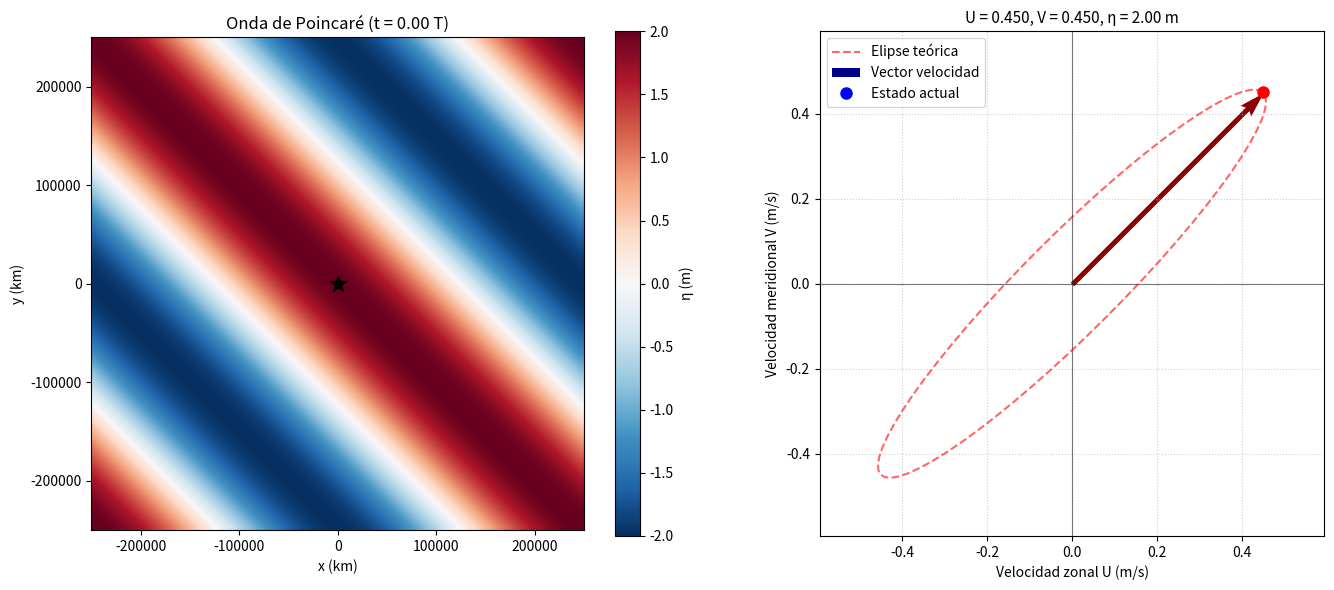
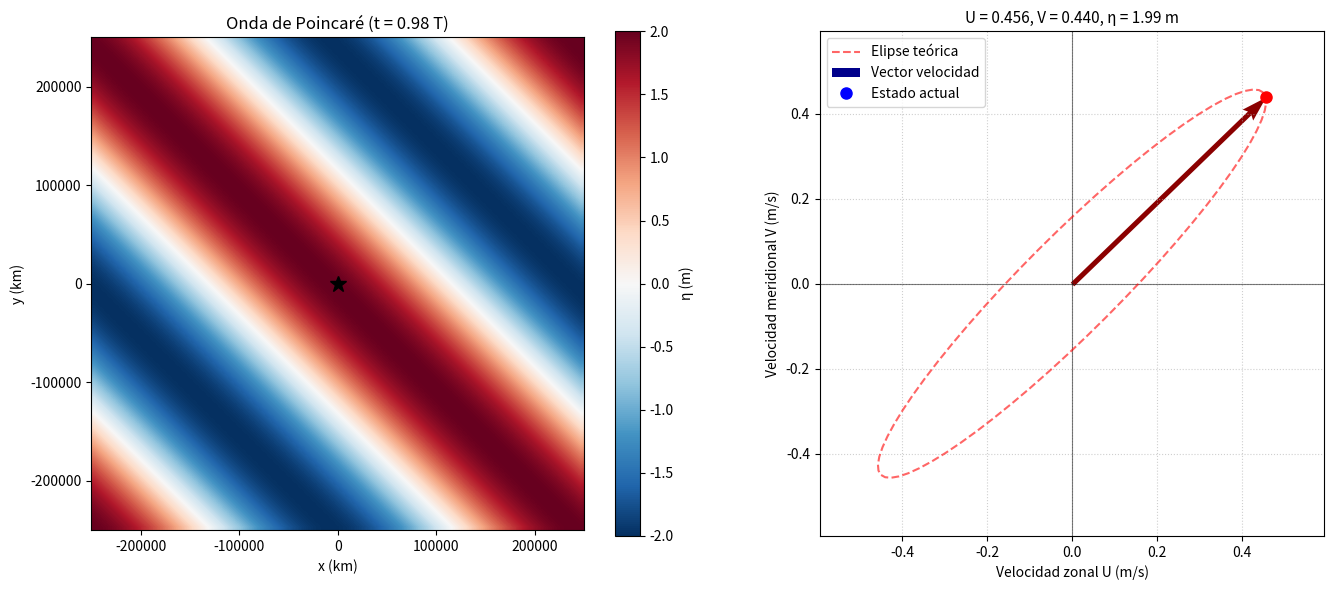

Here is the Python script that generated these plots, in order:
import numpy as np
import matplotlib.pyplot as plt
import matplotlib.animation as animation
from matplotlib.patches import Ellipse

# ============================================================================
# 1. PARÁMETROS FÍSICOS (misma configuración que el script original)
# ============================================================================
f0 = -1.0e-4          # Coriolis (s^-1)
g = 9.81             # Gravedad (m/s^2)
H = 100.0            # Profundidad (m)
L_x = 500000.0       # Escala Zonal (m)
L_y = 500000.0       # Escala Meridional (m)
amp = 2.0            # Amplitud de elevación (m)

k = 2.0 * np.pi / L_x
l = 2.0 * np.pi / L_y
c = np.sqrt(g * H)
omega = np.sqrt(f0**2 + c**2 * (k**2 + l**2))
periodo = 2.0 * np.pi / omega
fac = (amp * g) / (omega**2 - f0**2)

# ============================================================================
# 2. DISCRETIZACIÓN TEMPORAL
# ============================================================================
n_frames = 64                     # Más frames = animación más suave
tiempos = np.linspace(0, periodo, n_frames, endpoint=False)

# Pre-cálculo de u, v y eta en el punto fijo (x=0, y=0)
u_points = []
v_points = []
eta_points = []

for t in tiempos:
    fase = - omega * t
    u = fac * (k * omega * np.cos(fase) - l * f0 * np.sin(fase))
    v = fac * (l * omega * np.cos(fase) + k * f0 * np.sin(fase))
    eta = amp * np.cos(fase)      # elevación en el punto fijo
    
    u_points.append(u)
    v_points.append(v)
    eta_points.append(eta)

u_points = np.array(u_points)
v_points = np.array(v_points)
eta_points = np.array(eta_points)

# ============================================================================
# 3. PREPARACIÓN DE LA FIGURA
# ============================================================================
fig = plt.figure(figsize=(14, 6))

# --- Panel izquierdo: Espacio físico (x, y) con perfil de eta ---
ax1 = fig.add_subplot(1, 2, 1)
ax1.set_title('Onda de Poincaré en el espacio (x, y)', fontsize=12)
ax1.set_xlabel('x (km)')
ax1.set_ylabel('y (km)')
ax1.set_aspect('equal')

# Dominio espacial para graficar la onda
x_phys = np.linspace(-L_x/2, L_x/2, 80)
y_phys = np.linspace(-L_y/2, L_y/2, 80)
X, Y = np.meshgrid(x_phys, y_phys)

# Elevación instantánea (se actualizará en cada frame)
eta_field = np.zeros_like(X)
im = ax1.imshow(eta_field, extent=[x_phys.min(), x_phys.max(), 
                                   y_phys.min(), y_phys.max()],
                origin='lower', cmap='RdBu_r', vmin=-amp, vmax=amp,
                interpolation='bilinear')
fig.colorbar(im, ax=ax1, label='η (m)')

# Punto fijo donde medimos la velocidad (marcado con estrella)
ax1.plot(0, 0, 'k*', markersize=12, label='Punto fijo (x=0, y=0)')

# --- Panel derecho: Elipse de velocidad ---
ax2 = fig.add_subplot(1, 2, 2)
ax2.set_title('Elipse de velocidad de Poincaré', fontsize=12)
ax2.set_xlabel('Velocidad zonal U (m/s)')
ax2.set_ylabel('Velocidad meridional V (m/s)')
ax2.set_aspect('equal')
ax2.axhline(0, color='black', linewidth=0.8, alpha=0.5)
ax2.axvline(0, color='black', linewidth=0.8, alpha=0.5)
ax2.grid(True, linestyle=':', alpha=0.6)

# Dibujar la elipse teórica completa (trayectoria)
ax2.plot(u_points, v_points, 'r--', linewidth=1.5, alpha=0.6, label='Elipse teórica')

# Vector de velocidad actual (flecha desde origen)
quiver = ax2.quiver(0, 0, u_points[0], v_points[0], 
                    angles='xy', scale_units='xy', scale=1,
                    color='darkblue', width=0.010, label='Vector velocidad')

# Punto actual sobre la elipse
punto_actual, = ax2.plot(u_points[0], v_points[0], 'bo', markersize=8, 
                         label='Estado actual')

# Límites dinámicos
max_val = max(np.max(np.abs(u_points)), np.max(np.abs(v_points))) * 1.3
ax2.set_xlim(-max_val, max_val)
ax2.set_ylim(-max_val, max_val)
ax2.legend(loc='upper left')

# ============================================================================
# 4. FUNCIÓN DE ACTUALIZACIÓN PARA LA ANIMACIÓN
# ============================================================================
def update(frame):
    t = tiempos[frame]
    fase = - omega * t
    
    # --- Actualizar campo de eta en el panel izquierdo ---
    eta_field = amp * np.cos(k * X + l * Y + fase)
    im.set_array(eta_field)
    ax1.set_title(f'Onda de Poincaré (t = {t/periodo:.2f} T)', fontsize=12)
    
    # --- Actualizar vector y punto en el panel derecho ---
    u = u_points[frame]
    v = v_points[frame]
    
    # Nuevo vector
    quiver.set_UVC(u, v)
    
    # Nueva posición del punto
    punto_actual.set_data([u], [v])
    
    # Color según elevación (azul = valle, rojo = cresta)
    eta_actual = eta_points[frame]
    if eta_actual > 0:
        punto_actual.set_color('red')
        quiver.set_color('darkred')
    else:
        punto_actual.set_color('blue')
        quiver.set_color('darkblue')
    
    # Título con valores instantáneos
    ax2.set_title(f'U = {u:.3f}, V = {v:.3f}, η = {eta_actual:.2f} m', fontsize=11)
    
    return [im, quiver, punto_actual]

# ============================================================================
# 5. CREAR Y MOSTRAR LA ANIMACIÓN
# ============================================================================
ani = animation.FuncAnimation(fig, update, frames=n_frames, 
                              interval=60, blit=True, repeat=True)

plt.tight_layout()
plt.show()

# (Opcional) Guardar la animación como GIF o MP4
ani.save('hs_poincare_rotation.gif', writer='pillow', fps=20)
# ani.save('poincare_rotation.mp4', writer='ffmpeg', fps=20)
